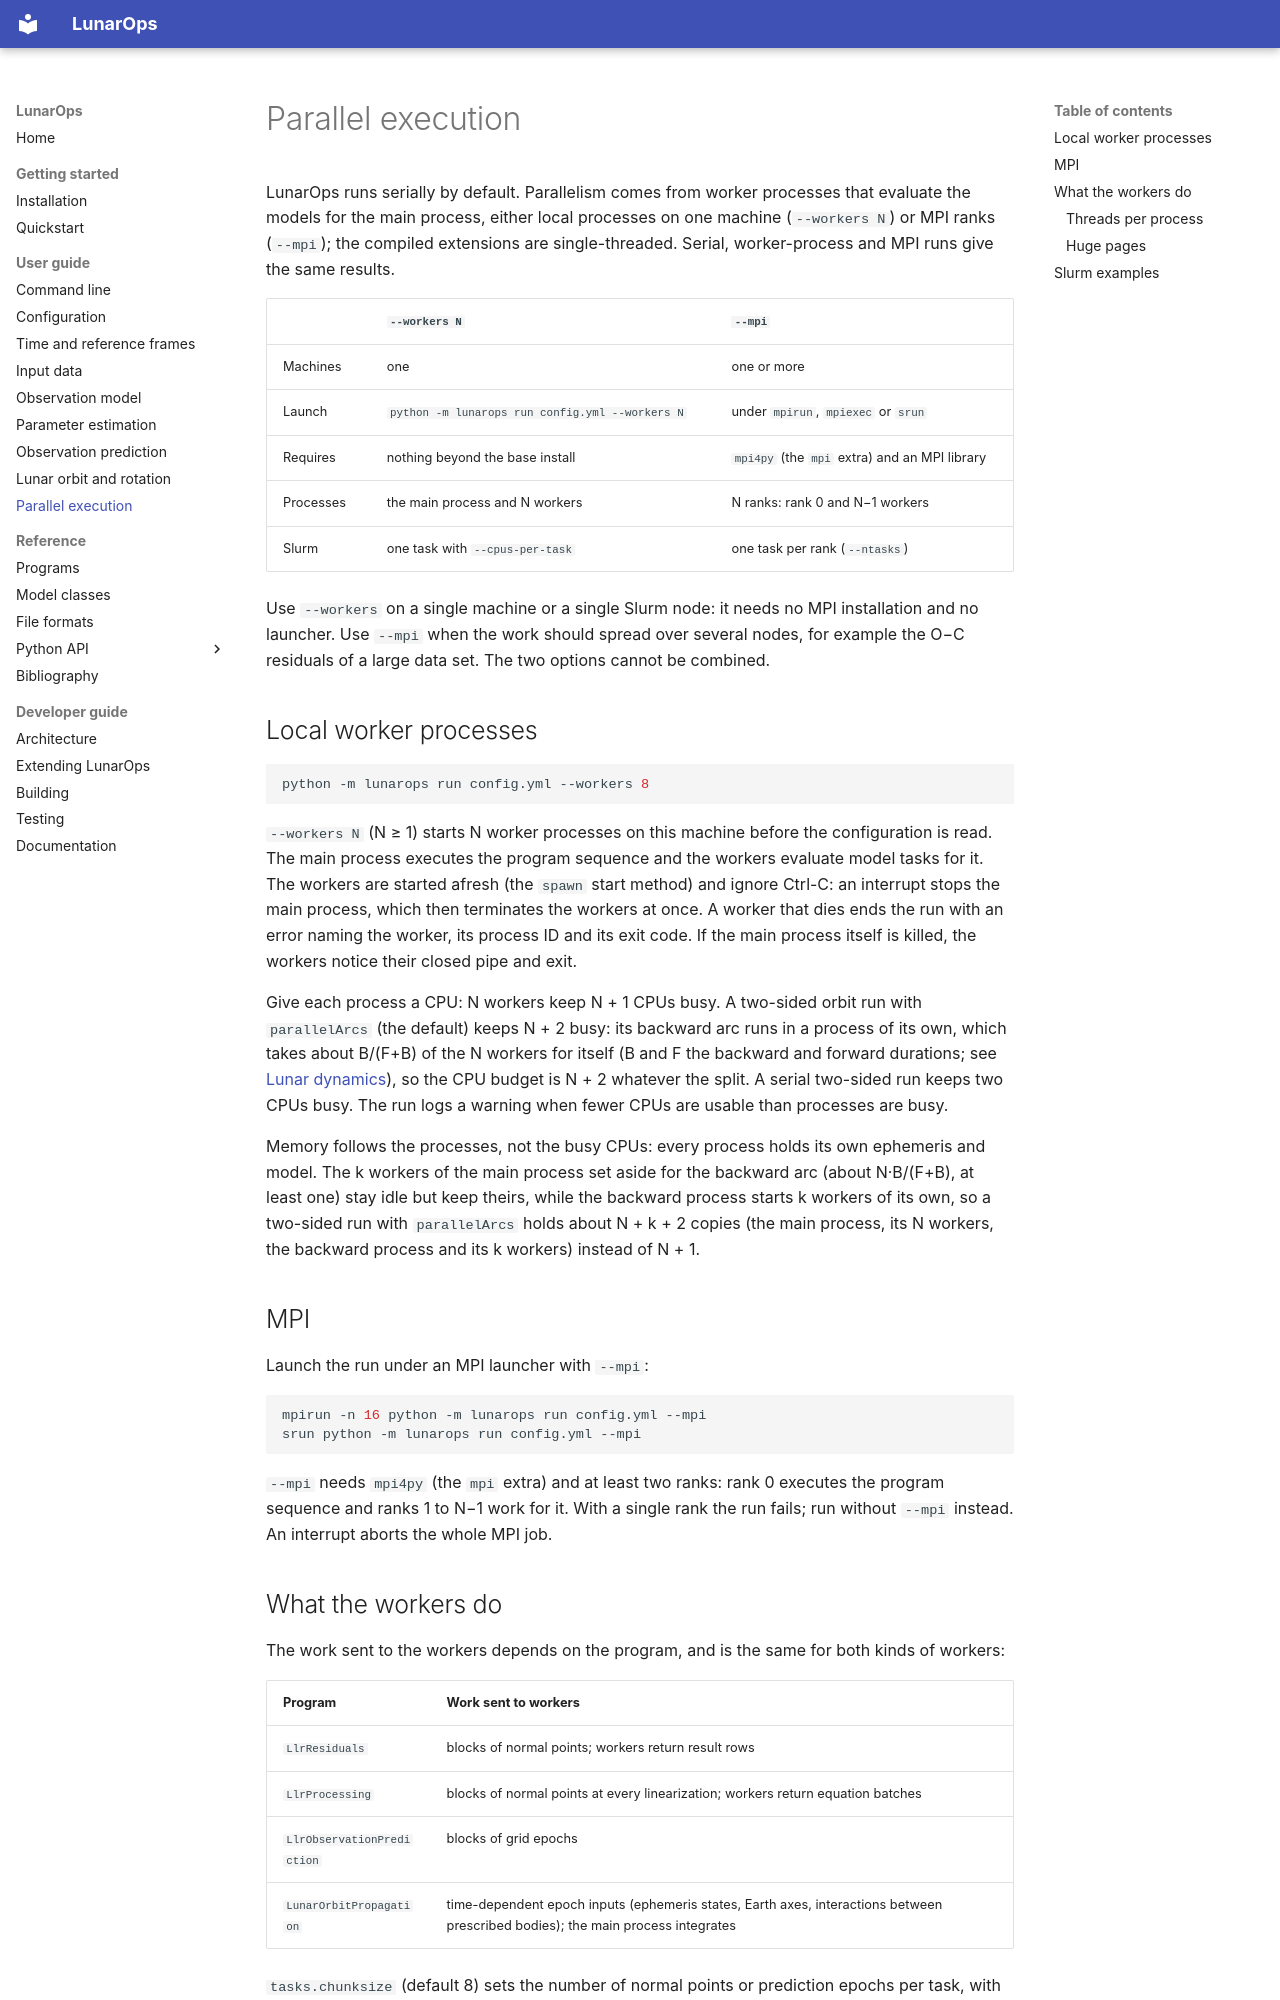

repository: wjh703/lunarops · page: user-guide/parallel-execution/index.html · generator: mkdocs

# Parallel execution

LunarOps runs serially by default. Parallelism comes from worker processes
that evaluate the models for the main process, either local processes on one
machine (`--workers N`) or MPI ranks (`--mpi`); the compiled extensions are
single-threaded. Serial, worker-process and MPI runs give the same results.

| | `--workers N` | `--mpi` |
|---|---|---|
| Machines | one | one or more |
| Launch | `python -m lunarops run config.yml --workers N` | under `mpirun`, `mpiexec` or `srun` |
| Requires | nothing beyond the base install | `mpi4py` (the `mpi` extra) and an MPI library |
| Processes | the main process and N workers | N ranks: rank 0 and N−1 workers |
| Slurm | one task with `--cpus-per-task` | one task per rank (`--ntasks`) |

Use `--workers` on a single machine or a single Slurm node: it needs no MPI
installation and no launcher. Use `--mpi` when the work should spread over
several nodes, for example the O−C residuals of a large data set. The two
options cannot be combined.

## Local worker processes

```bash
python -m lunarops run config.yml --workers 8
```

`--workers N` (N ≥ 1) starts N worker processes on this machine before the
configuration is read. The main process executes the program sequence and
the workers evaluate model tasks for it. The workers are started afresh
(the `spawn` start method) and ignore Ctrl-C: an interrupt stops the main
process, which then terminates the workers at once. A worker that dies ends
the run with an error naming the worker, its process ID and its exit code.
If the main process itself is killed, the workers notice their closed pipe
and exit.

Give each process a CPU: N workers keep N + 1 CPUs busy. A two-sided orbit
run with `parallelArcs` (the default) keeps N + 2 busy: its backward arc runs
in a process of its own, which takes about B/(F+B) of the N workers for itself
(B and F the backward and forward durations; see
[Lunar dynamics](lunar-dynamics.md#integration)), so the CPU budget is
N + 2 whatever the split. A serial two-sided run keeps two CPUs busy. The run
logs a warning when fewer CPUs are usable than processes are busy.

Memory follows the processes, not the busy CPUs: every process holds its own
ephemeris and model. The k workers of the main process set aside for the
backward arc (about N·B/(F+B), at least one) stay idle but keep theirs, while
the backward process starts k workers of its own, so a two-sided run with `parallelArcs` holds about
N + k + 2 copies (the main process, its N workers, the backward process and
its k workers) instead of N + 1.

## MPI

Launch the run under an MPI launcher with `--mpi`:

```bash
mpirun -n 16 python -m lunarops run config.yml --mpi
srun python -m lunarops run config.yml --mpi
```

`--mpi` needs `mpi4py` (the `mpi` extra) and at least two ranks: rank 0
executes the program sequence and ranks 1 to N−1 work for it. With a single
rank the run fails; run without `--mpi` instead. An interrupt aborts the whole
MPI job.
